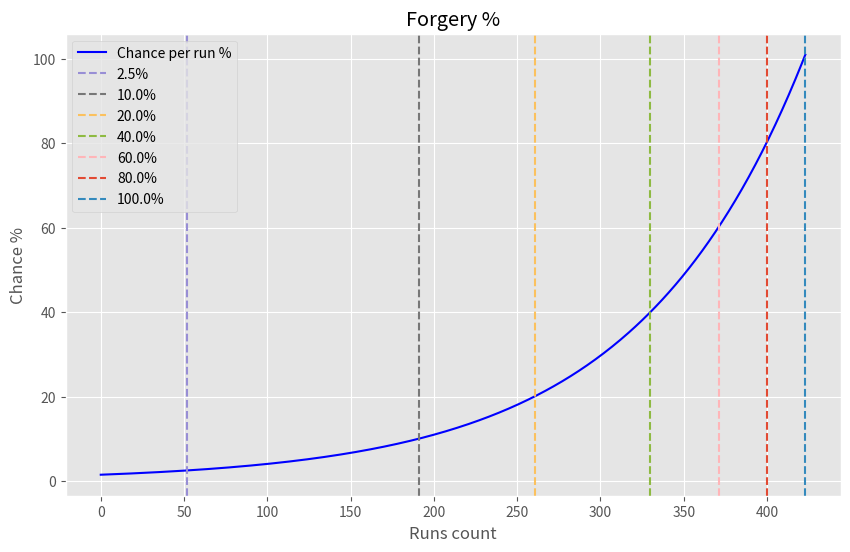

Reproduce this figure in Python.
"""
Name: Forgery plot
Author: RawFish
Github: https://github.com/RawFish69
Description: To calculate forgery mythic chance and generate plot
"""
import numpy as np
import matplotlib.pyplot as plt
import matplotlib.ticker as ticker

def calculate_threshold_runs(chance_base, bonus, chance_thresholds):
    runs = 0
    chances = []
    cumulative_chances = []
    chance = chance_base
    cumulative_chance = chance
    while chance < max(chance_thresholds):
        chance = chance_base * (bonus ** runs)
        cumulative_chance += chance
        runs += 1
        chances.append(chance)
        cumulative_chances.append(cumulative_chance)
    run_counts = [np.searchsorted(chances, threshold) for threshold in chance_thresholds]
    cumulative_at_thresholds = [cumulative_chances[i] for i in run_counts]
    return runs, chances, cumulative_chances, run_counts, cumulative_at_thresholds

def print_runs_to_thresholds(run_counts, chance_thresholds, cumulative_at_thresholds, time_per_run):
    print("Title: Forgery mythic %")
    print("Author: RawFish\n")
    print("{:<15} {:<10} {:<15} {:<20} {:<20}".format('Threshold (%)', 'Runs', 'Cumulative (%)', 'Minutes', 'Hours'))
    print("-"*80)
    for i, run_count in enumerate(run_counts):
        hours = int(time_per_run*run_count/60)
        minutes = time_per_run*run_count
        cumulative = round(cumulative_at_thresholds[i], 2)
        print("{:<15} {:<10} {:<15.2f} {:<20} {:<20}".format(chance_thresholds[i], run_count, cumulative, minutes, hours))

def print_runs_to_thresholds_chinese(run_counts, chance_thresholds, cumulative_at_thresholds, time_per_run):
    print("标题: Forgery神话出货概率")
    print("作者: RawFish\n")
    print("{:<14} {:<8} {:<12} {:<18} {:<19}".format('阈值 (%)', '次数', '期望值(%)', '分钟', '小时'))
    print("-"*80)
    for i, run_count in enumerate(run_counts):
        hours = int(time_per_run*run_count/60)
        minutes = time_per_run*run_count
        cumulative = round(cumulative_at_thresholds[i], 2)
        print("{:<15} {:<10} {:<15.2f} {:<20} {:<20}".format(chance_thresholds[i], run_count, cumulative, minutes, hours))

def plot_chances(runs, chances, run_counts, chance_thresholds):
    plt.style.use('ggplot')
    plt.figure(figsize=(10, 6))

    x = np.arange(0, runs)
    plt.plot(x, chances, color='blue', label='Chance per run %')

    for i, run_count in enumerate(run_counts):
        plt.axvline(x=run_count, color='C{}'.format(i+2), ls='--', label=f'{chance_thresholds[i]}%')

    plt.title('Forgery %')
    plt.xlabel('Runs count')
    plt.ylabel('Chance %')
    plt.legend(loc="upper left")
    plt.grid(True)
    plt.gca().xaxis.set_major_locator(ticker.MaxNLocator(integer=True))

    plt.show()

def forgery():
    chance_base = 1.5
    bonus = 1.01
    chance_thresholds = [2.5, 10.0, 20.0, 40.0, 60.0, 80.0, 100.0]
    time_per_run = 45

    runs, chances, cumulative_chances, run_counts, cumulative_at_thresholds = calculate_threshold_runs(chance_base, bonus, chance_thresholds)

    print_runs_to_thresholds(run_counts, chance_thresholds, cumulative_at_thresholds, time_per_run)
    print()
    print_runs_to_thresholds_chinese(run_counts, chance_thresholds, cumulative_at_thresholds, time_per_run)
    plot_chances(runs, chances, run_counts, chance_thresholds)

forgery()
